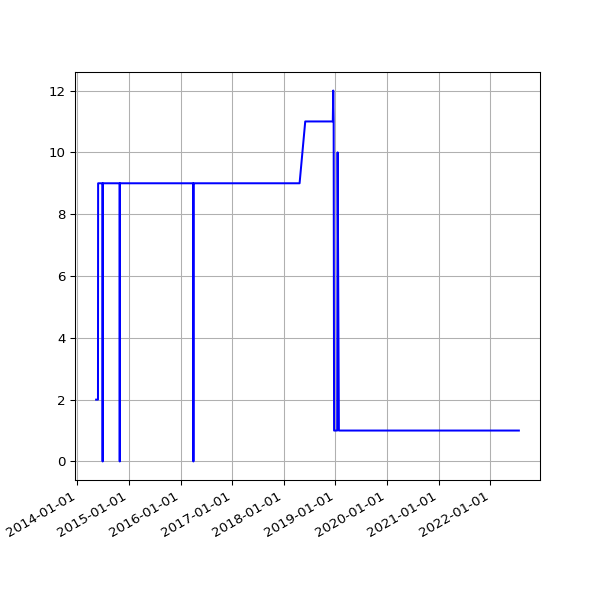

The table this chart was drawn from, first rows:
date, value
2014-05-14 02:39:16 +0100, 2
2014-05-15 02:36:06 +0100, 2
2014-05-16 02:47:36 +0100, 2
2014-05-17 03:04:38 +0100, 2
2014-05-18 02:33:13 +0100, 2
2014-05-19 02:40:32 +0100, 2
2014-05-20 03:03:44 +0100, 2
2014-05-21 02:38:40 +0100, 2
2014-05-22 02:41:01 +0100, 2
2014-05-23 02:36:18 +0100, 2
2014-05-24 02:41:54 +0100, 2
2014-05-25 02:39:44 +0100, 2
2014-05-26 02:40:23 +0100, 2
2014-05-27 02:51:58 +0100, 2
2014-05-28 02:41:32 +0100, 9
2014-05-29 02:41:37 +0100, 9
2014-05-30 02:40:04 +0100, 9
2014-05-31 02:44:16 +0100, 9
2014-06-01 02:38:21 +0100, 9
2014-06-02 02:37:23 +0100, 9
2014-06-03 02:37:31 +0100, 9
2014-06-04 02:38:24 +0100, 9
2014-06-05 02:35:42 +0100, 9
2014-06-06 02:38:04 +0100, 9
2014-06-07 02:37:35 +0100, 9
2014-06-08 02:41:40 +0100, 9
2014-06-09 02:45:27 +0100, 9
2014-06-10 02:39:36 +0100, 9
2014-06-11 02:48:24 +0100, 9
2014-06-12 02:43:23 +0100, 9
2014-06-13 02:43:44 +0100, 9
2014-06-14 02:41:52 +0100, 9
2014-06-15 02:48:58 +0100, 9
2014-06-16 02:43:03 +0100, 9
2014-06-17 09:03:57 +0100, 9
2014-06-18 02:45:02 +0100, 9
2014-06-19 02:46:01 +0100, 9
2014-06-20 02:38:39 +0100, 9
2014-06-21 02:40:35 +0100, 9
2014-06-22 02:35:54 +0100, 9
2014-06-23 02:38:42 +0100, 9
2014-06-24 02:36:37 +0100, 9
2014-06-25 18:54:13 +0100, 9
2014-06-26 03:23:52 +0100, 9
2014-06-27 03:31:26 +0100, 9
2014-06-28 03:28:14 +0100, 9
2014-06-29 03:29:46 +0100, 0
2014-06-30 03:18:23 +0100, 9
2014-07-01 02:27:24 +0100, 9
2014-07-02 02:39:01 +0100, 9
2014-07-03 02:43:11 +0100, 9
2014-07-04 03:17:39 +0100, 9
2014-07-05 02:48:00 +0100, 9
2014-07-06 02:44:42 +0100, 9
2014-07-07 02:51:35 +0100, 9
2014-07-08 03:02:12 +0100, 9
2014-07-09 02:46:09 +0100, 9
2014-07-10 02:51:15 +0100, 9
2014-07-11 02:45:10 +0100, 9
2014-07-12 02:43:23 +0100, 9
... 2,347 more rows
